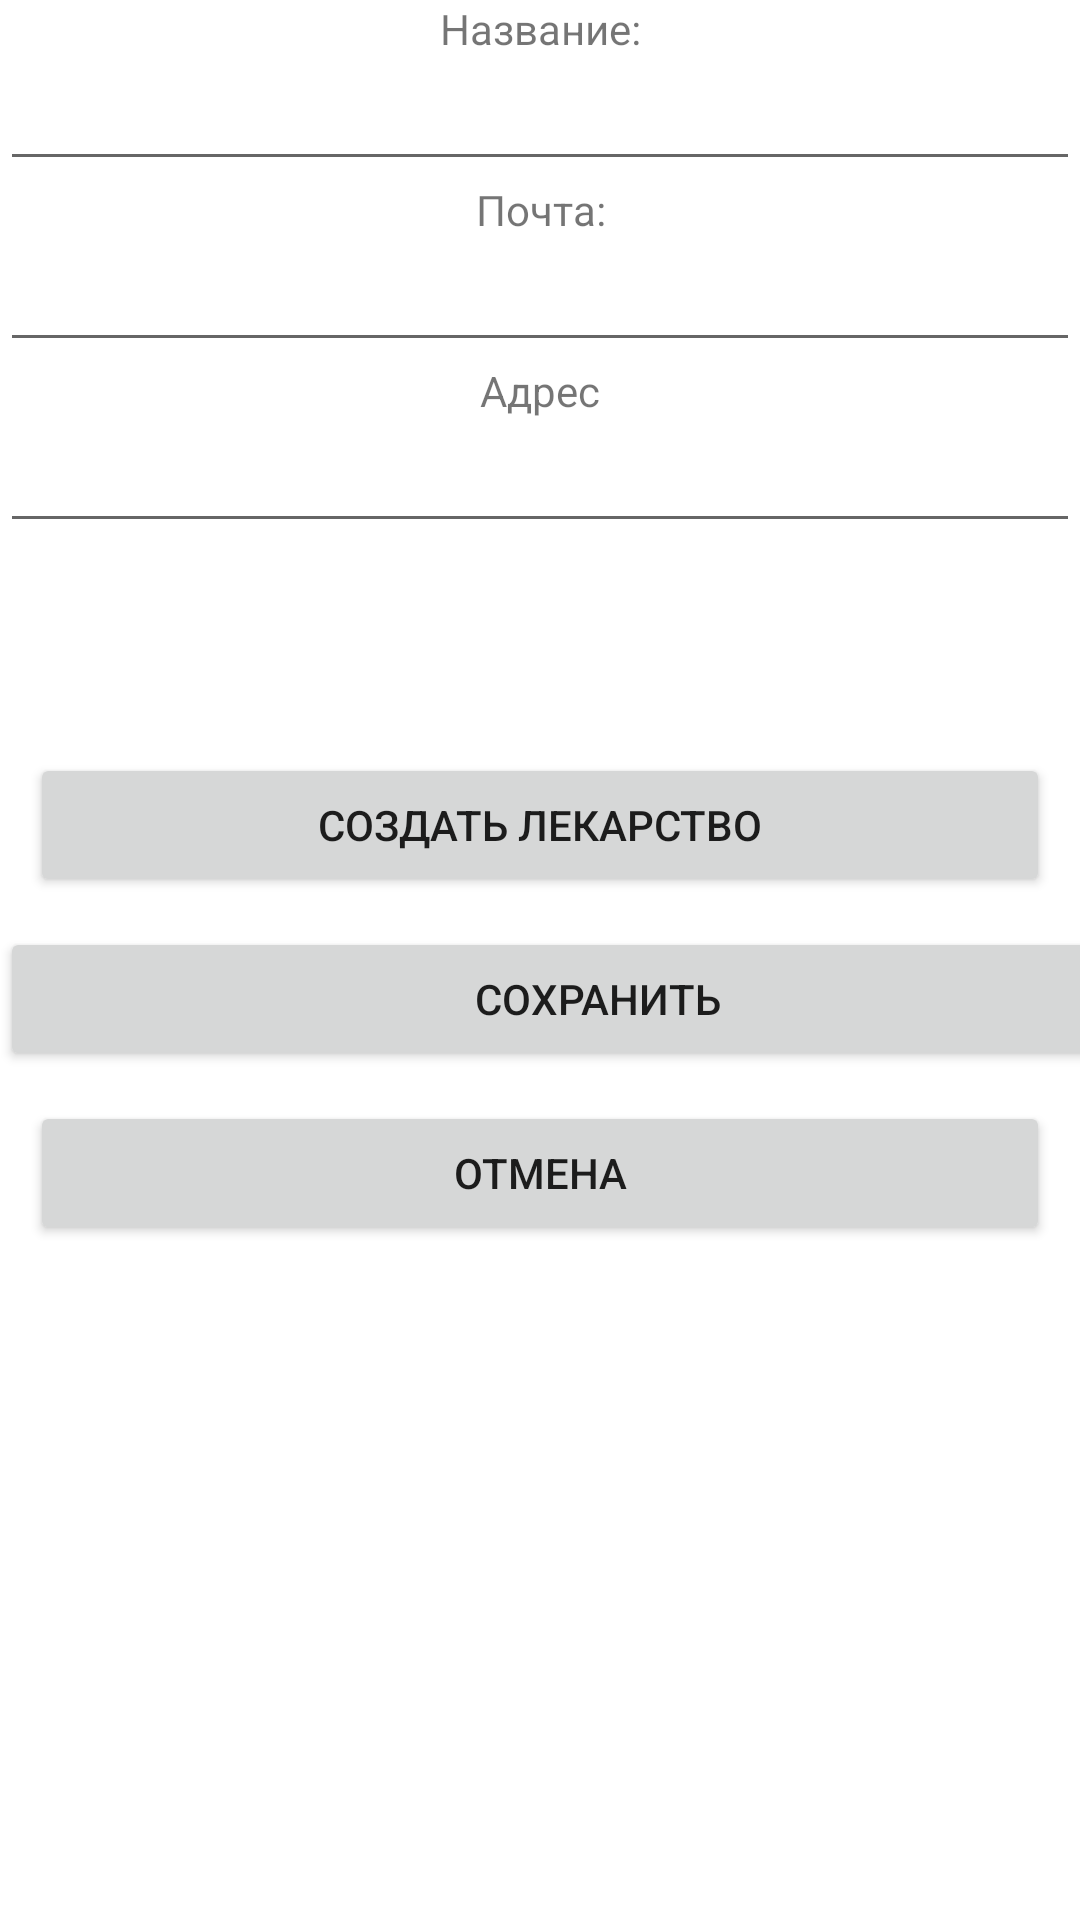

Here is an Android app screen rendered from its layout file. Give the layout XML and the strings, colors and styles it references.
<!-- AndroidManifest.xml: application theme Theme.PharmacyStorage -->
<!-- res/layout/activity_create_manufacturer.xml -->
<?xml version="1.0" encoding="utf-8"?>
<LinearLayout xmlns:android="http://schemas.android.com/apk/res/android"
    xmlns:app="http://schemas.android.com/apk/res-auto"
    xmlns:tools="http://schemas.android.com/tools"
    android:layout_width="match_parent"
    android:layout_height="match_parent"
    android:orientation="vertical"
    tools:context=".activities.CreateManufacturerActivity">

    <TextView
        android:id="@+id/text_view_name"
        android:gravity="center"
        android:layout_width="match_parent"
        android:layout_height="wrap_content"
        android:text="@string/text_view_name" />

    <EditText
        android:id="@+id/edit_text_name"
        android:layout_width="match_parent"
        android:layout_height="wrap_content"
        android:ems="10"/>

    <TextView
        android:id="@+id/text_view_email"
        android:gravity="center"
        android:layout_width="match_parent"
        android:layout_height="wrap_content"
        android:text="@string/text_view_email_text" />

    <EditText
        android:id="@+id/edit_text_email"
        android:layout_width="match_parent"
        android:layout_height="wrap_content"
        android:ems="10" />

    <TextView
        android:id="@+id/text_view_address"
        android:gravity="center"
        android:layout_width="match_parent"
        android:layout_height="wrap_content"
        android:text="@string/text_view_address_text" />

    <EditText
        android:id="@+id/edit_text_address"
        android:layout_width="match_parent"
        android:layout_height="wrap_content"
        android:ems="10" />

    <LinearLayout
        android:layout_width="match_parent"
        android:layout_height="wrap_content"
        android:layout_margin="30dp"
        android:orientation="horizontal"/>

    <Button
        android:id="@+id/button_to_create_medicine_activity"
        android:layout_width="match_parent"
        android:layout_height="wrap_content"
        android:layout_margin="10dp"
        android:text="@string/button_create_medicine_text"/>

    <Button
        android:id="@+id/button_save"
        android:layout_width="399dp"
        android:layout_height="wrap_content"
        android:text="@string/button_save" />

    <Button
        android:id="@+id/button_cancel"
        android:layout_width="match_parent"
        android:layout_height="wrap_content"
        android:layout_margin="10dp"
        android:text="@string/button_cancel_text" />

    <ScrollView
        android:id="@+id/scrollViewMedicines"
        android:layout_width="match_parent"
        android:layout_height="match_parent">

        <LinearLayout
            android:layout_width="match_parent"
            android:layout_height="wrap_content"
            android:orientation="vertical" >

            <TableLayout
                android:id="@+id/tableLayoutMed"
                android:layout_width="match_parent"
                android:layout_height="match_parent">

                <TableRow
                    android:layout_width="match_parent"
                    android:layout_height="match_parent" />

                <TableRow
                    android:layout_width="match_parent"
                    android:layout_height="match_parent" />

                <TableRow
                    android:layout_width="match_parent"
                    android:layout_height="match_parent" />

                <TableRow
                    android:layout_width="match_parent"
                    android:layout_height="match_parent" />
            </TableLayout>
        </LinearLayout>
    </ScrollView>

</LinearLayout>
<!-- resources referenced by this layout -->
<resources>
  <string name="button_cancel_text">Отмена</string>
  <string name="button_create_medicine_text">Создать лекарство</string>
  <string name="button_save">Сохранить</string>
  <string name="text_view_address_text">Адрес</string>
  <string name="text_view_email_text">Почта: </string>
  <string name="text_view_name">Название: </string>
  <style name="Theme.PharmacyStorage" parent="Theme.MaterialComponents.DayNight.DarkActionBar">
          
          <item name="colorPrimary">@color/purple_500</item>
          <item name="colorPrimaryVariant">@color/purple_700</item>
          <item name="colorOnPrimary">@color/white</item>
          
          <item name="colorSecondary">@color/teal_200</item>
          <item name="colorSecondaryVariant">@color/teal_700</item>
          <item name="colorOnSecondary">@color/black</item>
          
          <item name="android:statusBarColor" tools:targetApi="l">?attr/colorPrimaryVariant</item>
          
      </style>
  <!-- not gathered from this repository: default colours our renderer supplied (Android Studio template values) -->
  <color name="purple_500">#FF6200EE</color>
  <color name="purple_700">#FF3700B3</color>
  <color name="teal_200">#FF03DAC5</color>
  <color name="teal_700">#FF018786</color>
  <color name="black">#FF000000</color>
  <color name="white">#FFFFFFFF</color>
</resources>
